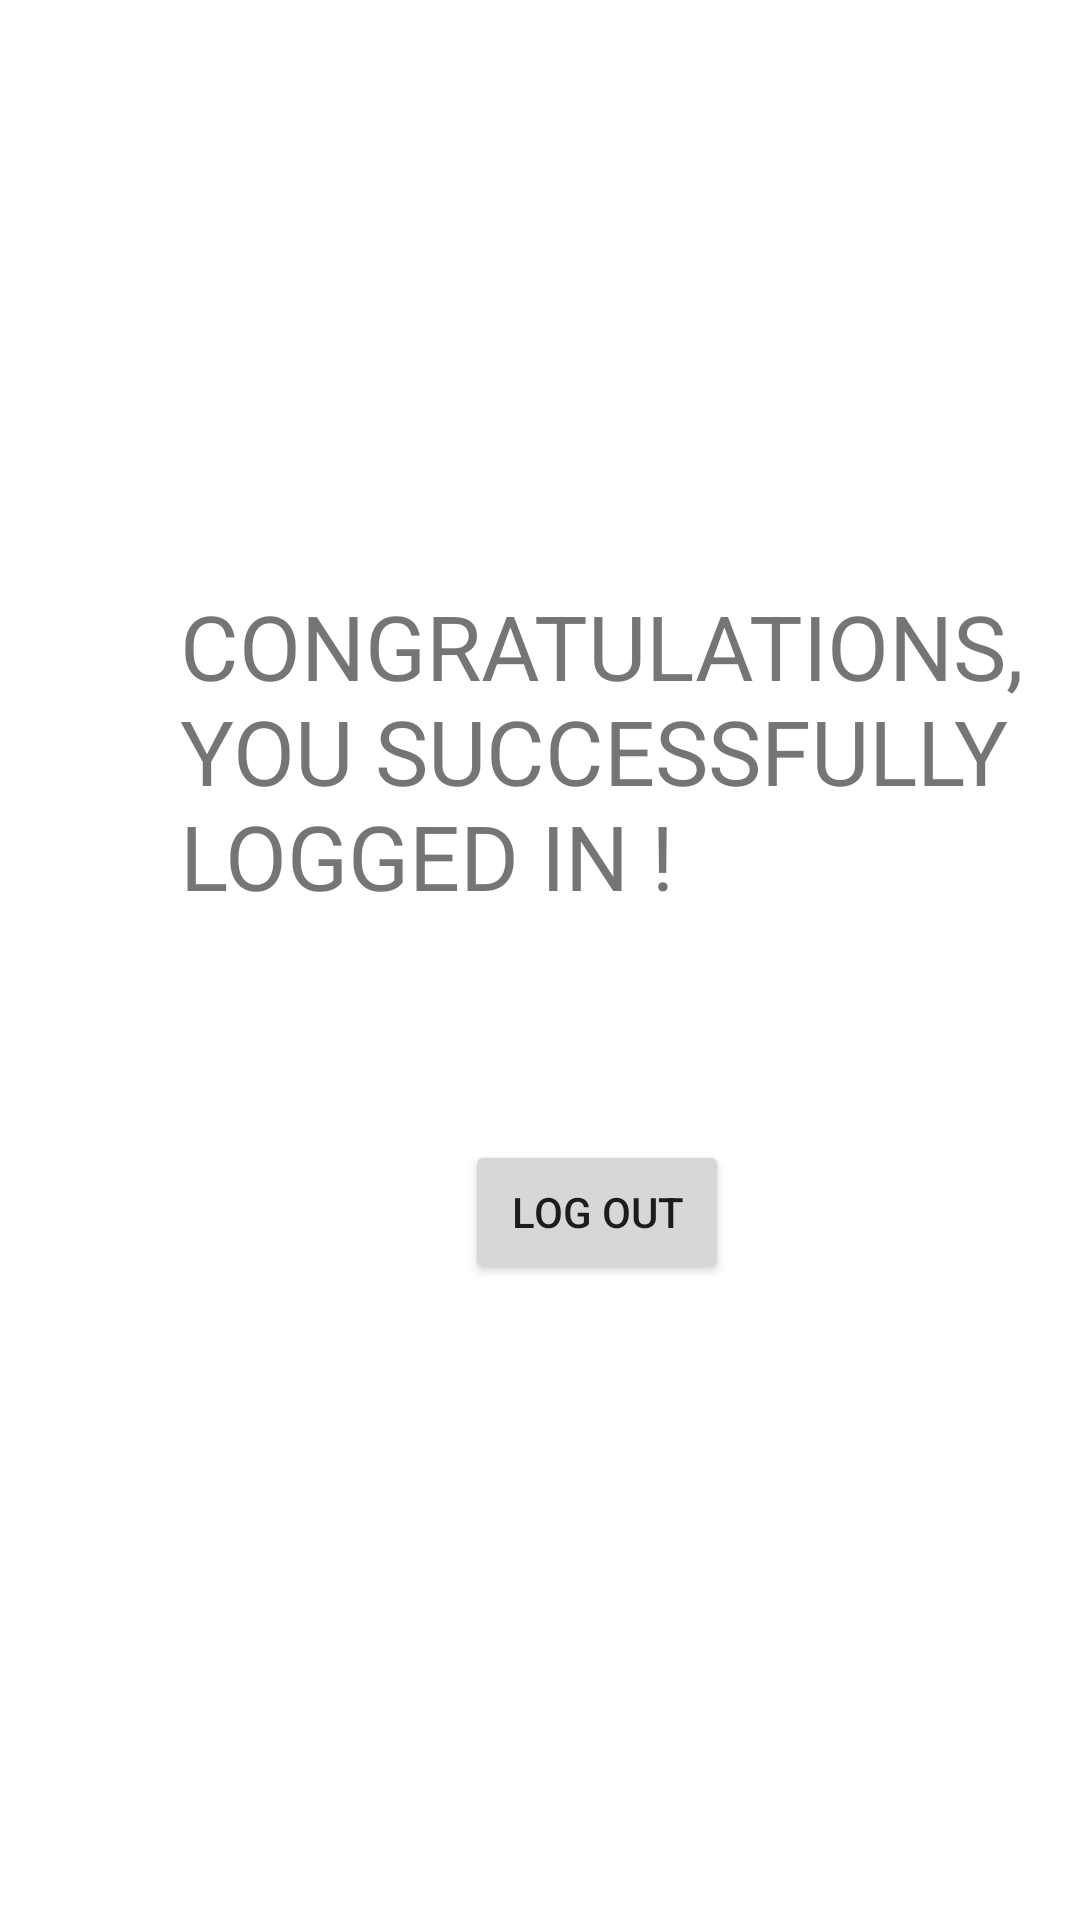

Android layout source for this screen:
<!-- AndroidManifest.xml: application theme Theme.SWEGraphicalPasswordAuthenticator -->
<!-- res/layout/activity_success_screen.xml -->
<?xml version="1.0" encoding="utf-8"?>
<androidx.constraintlayout.widget.ConstraintLayout xmlns:android="http://schemas.android.com/apk/res/android"
    xmlns:app="http://schemas.android.com/apk/res-auto"
    xmlns:tools="http://schemas.android.com/tools"
    android:layout_width="match_parent"
    android:layout_height="match_parent"
    tools:context=".SuccessScreenActivity" >

    <TextView
        android:id="@+id/textView2"
        android:layout_width="309dp"
        android:layout_height="107dp"
        android:layout_marginStart="60dp"
        android:layout_marginTop="195dp"
        android:text="CONGRATULATIONS, YOU SUCCESSFULLY LOGGED IN !"
        android:textSize="30sp"
        app:layout_constraintStart_toStartOf="parent"
        app:layout_constraintTop_toTopOf="parent" />

    <Button
        android:id="@+id/homepage"
        android:layout_width="wrap_content"
        android:layout_height="wrap_content"
        android:layout_marginStart="155dp"
        android:layout_marginTop="78dp"
        android:text="LOG OUT"
        app:layout_constraintStart_toStartOf="parent"
        app:layout_constraintTop_toBottomOf="@+id/textView2" />
</androidx.constraintlayout.widget.ConstraintLayout>
<!-- resources referenced by this layout -->
<resources>
  <style name="Theme.SWEGraphicalPasswordAuthenticator" parent="Theme.MaterialComponents.DayNight.DarkActionBar">
          
          <item name="colorPrimary">@color/purple_500</item>
          <item name="colorPrimaryVariant">@color/purple_700</item>
          <item name="colorOnPrimary">@color/white</item>
          
          <item name="colorSecondary">@color/teal_200</item>
          <item name="colorSecondaryVariant">@color/teal_700</item>
          <item name="colorOnSecondary">@color/black</item>
          
          <item name="android:statusBarColor" tools:targetApi="l">?attr/colorPrimaryVariant</item>
          
      </style>
  <!-- not gathered from this repository: default colours our renderer supplied (Android Studio template values) -->
  <color name="purple_500">#FF6200EE</color>
  <color name="purple_700">#FF3700B3</color>
  <color name="teal_200">#FF03DAC5</color>
  <color name="teal_700">#FF018786</color>
  <color name="black">#FF000000</color>
  <color name="white">#FFFFFFFF</color>
</resources>
